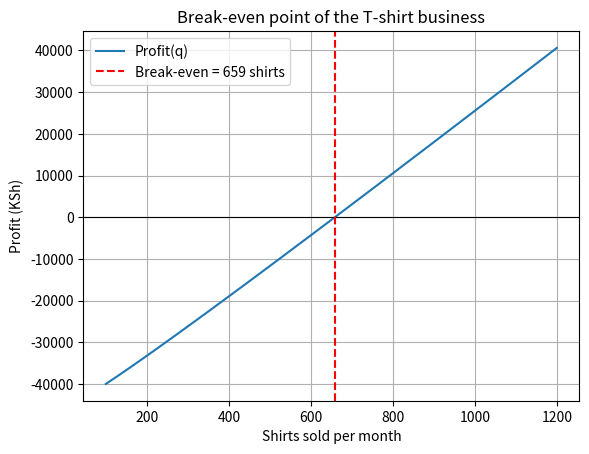

The script that saved this image: (Note: this script raises an exception after producing the figure.)
# break-even point of a T-shirt printing business.
# Profit(q) = revenue - costs. The break-even quantity is the root of Profit(q) = 0.
# Solved with a hand-written bisection loop and with fixed-point iteration.
import numpy as np
import matplotlib.pyplot as plt

PRICE = 120.0          # selling price per shirt (KSh)
UNIT_COST = 40.0       # material cost per shirt (KSh)
FIXED_COST = 45_000.0  # rent, machine, licence per month (KSh)
OVERTIME = 300.0       # overtime/maintenance cost grows like 300*sqrt(q)

def profit(q):
    return PRICE*q - (FIXED_COST + UNIT_COST*q + OVERTIME*np.sqrt(q))

# Bisection written out by hand
a, b = 100.0, 2000.0
assert profit(a) * profit(b) < 0, "the bracket must contain a sign change"
bisection_steps = 0
while (b - a) > 1e-8:
    mid = (a + b) / 2
    if profit(a) * profit(mid) <= 0:
        b = mid
    else:
        a = mid
    bisection_steps += 1
q_bisect = (a + b) / 2

# Fixed-point form: q = (FIXED_COST + OVERTIME*sqrt(q)) / (PRICE - UNIT_COST)
def g(q):
    return (FIXED_COST + OVERTIME*np.sqrt(q)) / (PRICE - UNIT_COST)

q = 500.0
history = [q]
for _ in range(100):
    q_new = g(q)
    history.append(q_new)
    if abs(q_new - q) < 1e-8:
        break
    q = q_new

print(f"Bisection break-even quantity: {q_bisect:.4f} shirts in {bisection_steps} steps")
print(f"Fixed-point break-even quantity: {history[-1]:.4f} shirts in {len(history)-1} iterations")
print(f"Profit at the root: KSh {profit(q_bisect):.6f}")
print(f"Shirts to sell to make a profit: {int(np.ceil(q_bisect))}")
print(f"Profit at 600 shirts: KSh {profit(600):,.2f}")
print(f"Profit at 800 shirts: KSh {profit(800):,.2f}")

qs = np.linspace(100, 1200, 300)
plt.plot(qs, profit(qs), label="Profit(q)")
plt.axhline(0, linewidth=0.8, color="black")
plt.axvline(q_bisect, linestyle="--", color="red", label=f"Break-even = {q_bisect:.0f} shirts")
plt.xlabel("Shirts sold per month")
plt.ylabel("Profit (KSh)")
plt.title("Break-even point of the T-shirt business")
plt.legend()
plt.grid(True)
plt.savefig("figures/Task_10_modified.png", dpi=150, bbox_inches="tight")
plt.show()
